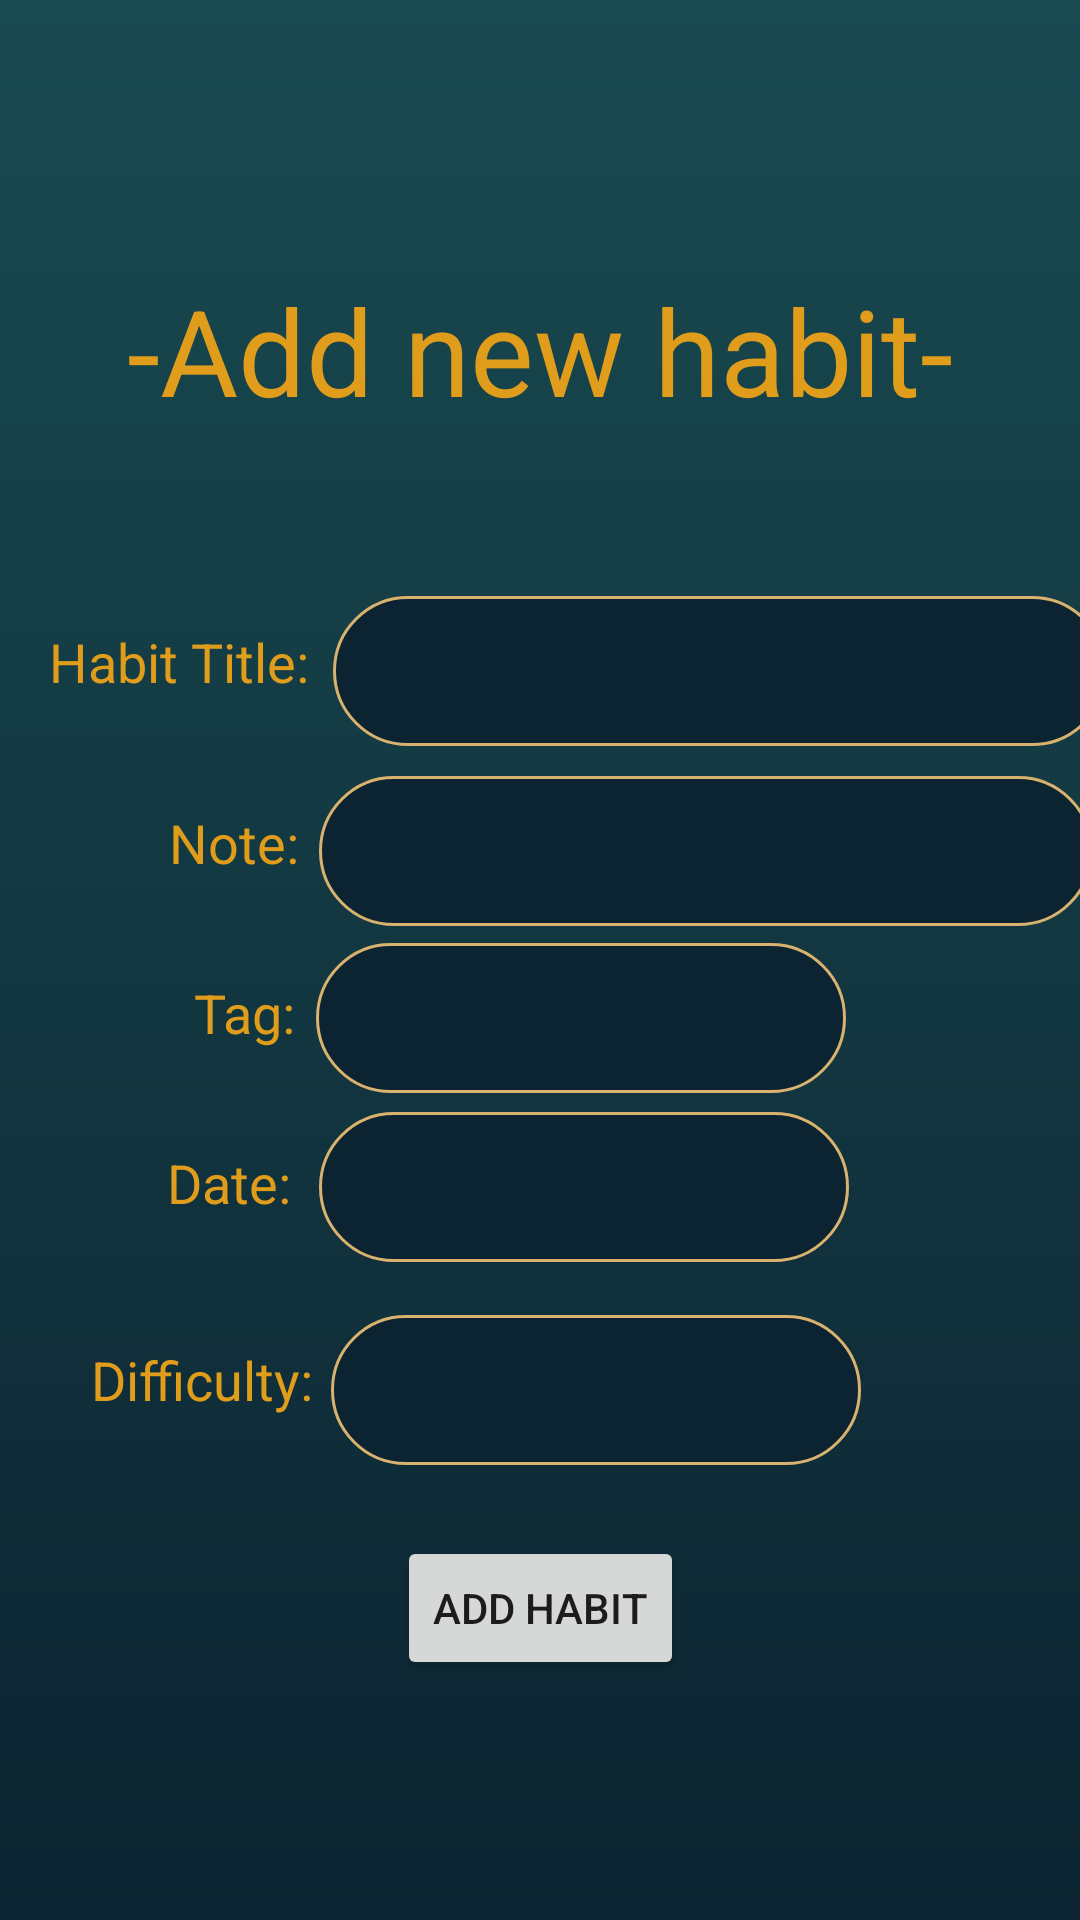

Layout XML and referenced resources for this Android screen:
<!-- AndroidManifest.xml: application theme Theme.Ubermensch -->
<!-- res/layout/activity_add_habit.xml -->
<?xml version="1.0" encoding="utf-8"?>
<androidx.constraintlayout.widget.ConstraintLayout xmlns:android="http://schemas.android.com/apk/res/android"
    xmlns:app="http://schemas.android.com/apk/res-auto"
    xmlns:tools="http://schemas.android.com/tools"
    android:layout_width="match_parent"
    android:layout_height="match_parent"
    android:background="@drawable/app_background"
    tools:context=".UI.activities.AddHabitActivity">
    <TextView
        android:id="@+id/textView3"
        android:layout_width="95dp"
        android:layout_height="25dp"
        android:text="Habit Title:  "
        android:textColor="@color/lightblue"
        android:textSize="18sp"
        app:layout_constraintBottom_toBottomOf="parent"
        app:layout_constraintEnd_toEndOf="parent"
        app:layout_constraintHorizontal_bias="0.062"
        app:layout_constraintStart_toStartOf="parent"
        app:layout_constraintTop_toTopOf="parent"
        app:layout_constraintVertical_bias="0.339" />
    <DatePicker
        android:id="@+id/datePicker"
        android:layout_width="wrap_content"
        android:layout_height="wrap_content"
        android:background="@drawable/calendar"
        android:headerBackground="@color/gray"
        android:calendarTextColor="@color/gray"
        android:datePickerMode="calendar"

        android:visibility="invisible"
        app:layout_constraintBottom_toBottomOf="parent"
        app:layout_constraintEnd_toEndOf="parent"
        app:layout_constraintStart_toStartOf="parent"
        app:layout_constraintTop_toTopOf="parent" />
    <TextView
        android:id="@+id/textView7"
        android:layout_width="50dp"
        android:layout_height="25dp"
        android:text="Date:"
        android:textColor="@color/lightblue"
        android:textSize="18sp"
        app:layout_constraintBottom_toBottomOf="parent"
        app:layout_constraintEnd_toEndOf="parent"
        app:layout_constraintHorizontal_bias="0.18"
        app:layout_constraintStart_toStartOf="parent"
        app:layout_constraintTop_toTopOf="parent"
        app:layout_constraintVertical_bias="0.621" />

    <EditText
        android:id="@+id/tag"
        android:layout_width="wrap_content"
        android:layout_height="50dp"
        android:background="@drawable/login_fields"
        android:ems="10"
        android:inputType="text"
        android:padding="15dp"
        android:textColor="@color/yellow"
        android:textSize="15sp"
        app:layout_constraintBottom_toBottomOf="parent"
        app:layout_constraintEnd_toEndOf="parent"
        app:layout_constraintHorizontal_bias="0.008"
        app:layout_constraintStart_toEndOf="@+id/textView6"
        app:layout_constraintTop_toTopOf="parent"
        app:layout_constraintVertical_bias="0.533" />

    <TextView
        android:id="@+id/textView4"
        android:layout_width="50dp"
        android:layout_height="25dp"
        android:text="Note:"
        android:textColor="@color/lightblue"
        android:textSize="18sp"
        app:layout_constraintBottom_toBottomOf="parent"
        app:layout_constraintEnd_toEndOf="parent"
        app:layout_constraintHorizontal_bias="0.182"
        app:layout_constraintStart_toStartOf="parent"

        app:layout_constraintTop_toTopOf="parent"
        app:layout_constraintVertical_bias="0.437" />

    <TextView
        android:id="@+id/textView6"
        android:layout_width="40dp"
        android:layout_height="25dp"

        android:text="Tag:"
        android:textColor="@color/lightblue"
        android:textSize="18sp"
        app:layout_constraintBottom_toBottomOf="parent"
        app:layout_constraintEnd_toEndOf="parent"
        app:layout_constraintHorizontal_bias="0.202"
        app:layout_constraintStart_toStartOf="parent"
        app:layout_constraintTop_toTopOf="parent"
        app:layout_constraintVertical_bias="0.529" />

    <TextView
        android:id="@+id/date"
        android:layout_width="wrap_content"
        android:layout_height="50dp"
        android:background="@drawable/login_fields"
        android:ems="10"
        android:padding="15dp"
        android:textColor="@color/yellow"
        android:textSize="15sp"
        app:layout_constraintBottom_toBottomOf="parent"
        app:layout_constraintEnd_toEndOf="parent"
        app:layout_constraintHorizontal_bias="0.008"
        app:layout_constraintStart_toEndOf="@+id/textView7"
        app:layout_constraintTop_toTopOf="parent"
        app:layout_constraintVertical_bias="0.628" />

    <EditText
        android:id="@+id/title"
        android:layout_width="258dp"
        android:padding="15dp"
        android:layout_height="50dp"
        android:background="@drawable/login_fields"
        android:ems="10"
        android:inputType="textPersonName"
        android:textColor="@color/yellow"
        android:textSize="15sp"
        app:layout_constraintBottom_toBottomOf="parent"
        app:layout_constraintEnd_toEndOf="parent"
        app:layout_constraintHorizontal_bias="0.041"
        app:layout_constraintStart_toEndOf="@+id/textView3"
        app:layout_constraintTop_toTopOf="parent"
        app:layout_constraintVertical_bias="0.337" />

    <EditText
        android:id="@+id/difficulty"
        android:layout_width="wrap_content"
        android:layout_height="50dp"
        android:layout_marginTop="88dp"
        android:background="@drawable/login_fields"
        android:ems="10"
        android:inputType="text"
        android:padding="15dp"
        android:textColor="@color/yellow"
        android:textSize="15sp"
        app:layout_constraintBottom_toBottomOf="parent"
        app:layout_constraintEnd_toEndOf="parent"
        app:layout_constraintHorizontal_bias="0.0"
        app:layout_constraintStart_toEndOf="@+id/textView5"
        app:layout_constraintTop_toTopOf="parent"
        app:layout_constraintVertical_bias="0.698" />

    <TextView
        android:id="@+id/textView5"
        android:layout_width="80dp"
        android:layout_height="25dp"
        android:text="Difficulty:"
        android:textColor="@color/lightblue"
        android:textSize="18sp"
        app:layout_constraintBottom_toBottomOf="parent"
        app:layout_constraintEnd_toEndOf="parent"
        app:layout_constraintHorizontal_bias="0.108"
        app:layout_constraintStart_toStartOf="parent"
        app:layout_constraintTop_toTopOf="parent"
        app:layout_constraintVertical_bias="0.728" />

    <EditText
        android:id="@+id/note"
        android:layout_width="258dp"
        android:layout_height="50dp"
        android:layout_marginTop="20dp"
        android:background="@drawable/login_fields"
        android:ems="10"
        android:inputType="textPersonName"
        android:padding="15dp"
        android:textColor="@color/yellow"

        android:textSize="15sp"
        app:layout_constraintBottom_toBottomOf="parent"
        app:layout_constraintEnd_toEndOf="parent"
        app:layout_constraintHorizontal_bias="0.0"
        app:layout_constraintStart_toEndOf="@+id/textView4"
        app:layout_constraintTop_toTopOf="parent"
        app:layout_constraintVertical_bias="0.419" />

    <TextView
        android:id="@+id/textView"
        android:layout_width="wrap_content"
        android:layout_height="wrap_content"
        android:layout_marginTop="90dp"
        android:shadowColor="@color/lightblue"
        android:text="-Add new habit-"
        android:textColor="@color/lightblue"
        android:textSize="40dp"
        app:layout_constraintEnd_toEndOf="parent"
        app:layout_constraintStart_toStartOf="parent"
        app:layout_constraintTop_toTopOf="parent"
        tools:ignore="MissingConstraints" />

    <Button
        android:id="@+id/btnAddHabit"
        android:layout_width="wrap_content"
        android:layout_height="wrap_content"
        android:layout_marginBottom="80dp"
        android:clickable="true"
        android:focusable="true"
        android:text="Add habit"
        app:layout_constraintBottom_toBottomOf="parent"
        app:layout_constraintEnd_toEndOf="parent"
        app:layout_constraintStart_toStartOf="parent"
        tools:ignore="MissingConstraints" />

    <Button
        android:id="@+id/btnConfirmDate"
        android:layout_width="wrap_content"
        android:layout_height="wrap_content"
        android:text="Confirm"
        android:visibility="invisible"
        app:layout_constraintBottom_toBottomOf="parent"
        app:layout_constraintEnd_toEndOf="parent"
        app:layout_constraintHorizontal_bias="0.498"
        app:layout_constraintStart_toStartOf="parent"
        app:layout_constraintTop_toTopOf="parent"
        app:layout_constraintVertical_bias="0.882" />


</androidx.constraintlayout.widget.ConstraintLayout>
<!-- resources referenced by this layout -->
<resources>
  <color name="gray">#0c2431 </color>
  <color name="lightblue">#E09C1B   </color>
  <color name="yellow">#d8b26e </color>
  <!-- drawable app_background (drawable) -->
  <?xml version="1.0" encoding="utf-8"?>
  <shape xmlns:android="http://schemas.android.com/apk/res/android"
      android:shape="rectangle">
      <gradient android:startColor="@color/blue" android:endColor="@color/gray" android:angle="270"></gradient>
  </shape>
  <!-- drawable calendar (drawable) -->
  <?xml version="1.0" encoding="utf-8"?>
      <shape xmlns:android="http://schemas.android.com/apk/res/android"
          android:shape="rectangle">
      <gradient android:startColor="@color/yellow" android:endColor="@color/gray" android:angle="270"></gradient>
  </shape>
  <!-- drawable login_fields (drawable) -->
  <?xml version="1.0" encoding="utf-8"?>
  <shape xmlns:android="http://schemas.android.com/apk/res/android"
      android:shape="rectangle" android:padding="15dp">
  
      <solid android:color="@color/gray" />
      <corners
          android:bottomRightRadius="100dp"
          android:bottomLeftRadius="100dp"
          android:topLeftRadius="100dp"
          android:topRightRadius="100dp" />
      <stroke android:width="1dip" android:color="@color/yellow" />
  </shape>
  <style name="Theme.Ubermensch" parent="Theme.MaterialComponents.DayNight.NoActionBar">
          
          <item name="colorPrimary">@color/blue</item>
          <item name="colorPrimaryVariant">@color/blue</item>
          <item name="colorOnPrimary">@color/yellow</item>
          
          <item name="colorSecondary">@color/teal_200</item>
          <item name="colorSecondaryVariant">@color/teal_700</item>
          <item name="colorOnSecondary">@color/black</item>
          
          <item name="android:statusBarColor">?attr/colorPrimaryVariant</item>
          
      </style>
  <color name="blue">#194a50 </color>
  <color name="teal_200">#FF03DAC5</color>
  <color name="teal_700">#FF018786</color>
  <color name="black">#FF000000</color>
</resources>
